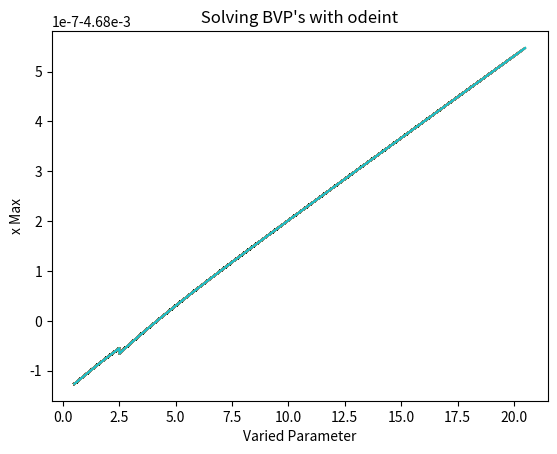

Generate this figure with matplotlib:
####### Import useful things ############

import scipy.integrate 
import matplotlib.pyplot as plt
#from math import *
from scipy.optimize import fsolve
from numpy import *
from numpy.matlib import repmat
from numpy import transpose


######## Define function to integrate in first order form ##########

def Duffing(U, t, pars):
    """
        The Duffing equation
        Takes the form $d^2x/dt^2 + zdx/dt + ax + Bx^3 = gcos(wt) $
        inputs      Initial conditions U;
                    time t;
                    Other parameters z, a, B, g, w

        outputs     2D matrix of y values for the duffing equation
    """
    return [U[1], -2*pars[0]*U[1] - U[0] + pars[1]*sin(pars[2]*t) - power(U[0],3)]

######### More modely solutions #############

def zeroproblem(x, ODE, T, pars):
    """
        Returns an ODE in the form x - dx/dt = e so that e can then be minimised to find a root to the equation
        inputs      x values
                    ODE in question
                    The time period to look for
                    extra parameters

        outputs     an ODE in a form that can be passed to a root finder
    """
    
    return x - scipy.integrate.odeint(ODE, x, [0, T], args = (pars,))[-1, :]


def shooting(ODE, x0, T, pars):
    """
        Finds the roots of an ODE
        inputs      ODE in question
                    An initial guess
                    The time period to look for
                    extra parameters for the ODE
       
        outputs     a root to the ode if one exists (if the initial guess is too far out of range will return NaN)
    """


    xnew, info, ier, mesg = fsolve(zeroproblem, x0, args = (ODE, T, pars), full_output = True)
    if ier == 1:
        return xnew
    else:
        return nan

########## Chebyshev section #############
## CHEB  compute D = differentiation matrix, x = Chebyshev grid

def cheb(N):

    """
    Generates the chebychev polynomials

    input:          Power of the polynomial you wish to use to approximate the integral
    
    
    output:         NxN matrix of Chebychev polynomials         
    """
    if N == 0:
        D = 0
        x = 0
        return (D, x)                                                           ##To catch any divisions by zero
    x = array([])                                                               ##Initialise empty arrays to fill later 
    c = array(2)

    for i in range(N+1):
        if i <= N:                                                              ## Get the x_i values, stopping at N
            x = append(x, cos( (pi * i ) / N  ))    
        if i == 0:
            pass                                                                ## C starts and ends with a 2 so we skip the first index of the vector
        if i == N-1:
            
            c = append(c, 2*(-1)**(i-1))                                        ## append the final 2
        if i > N-2 :                                                            ## Dont double count the last entry
            pass
            
        else:
            c = append(c, (-1)**(i-1))                                          ##fill the rest with +/- 1

    X = repmat(x,1, N+1)
    X = X.reshape(N +1, N +1)                                                   ##duplicate the column then reshape it into a matrix
    X = X.transpose() 
    dX = subtract(X , transpose(X))                                             ## construct d
    
    D = divide(tensordot( c, (1/c).transpose(), axes = 0), (dX + eye(N+1)))     ##Needs to be tensor product to output a matrix
   
    D + D.reshape(N+1,N+1)
    D = D - diag(sum(D, axis = 1  ))                                            ## subtracts a diagonal matrix of the sum of each row
    return (D, x)


# Tests on the Chebyshev differentiation matrix routines

 
def testeq(M, N, name):
    """
    testeq(M, N, name)

    Test for equality of two matrices (M and N) allowing for some floating point
    error. The parameter name is the name of the test.
    """
    D = abs(M - N)
    if all(D < 0.01):
        print("Passed " + name)
    else:
        print("Failed " + name)



def testp(M,  name):
    """
    
    """
    if all(M[len(M)-1] - M[0] < 0.001):
        print("Failed " + name)

    else:
        print("Passed " + name)

    


def runtests_cheb(cheb):
    """
    runtests_cheb(cheb)

    Run a small suite of tests on the Chebyshev differentiation matrix code
    provided. E.g.,

        from week5_chebtests import runtests_cheb
        runtests_cheb(mychebcode)
    """
    # Test 1
    M = cheb(1)
    N = array([[0.5, -0.5], [0.5, -0.5]])
    testeq(M, N, "test 1")

    # Test 2
    M = cheb(2)
    N = array([[1.5, -2.0, 0.5], [0.5, 0.0, -0.5], [-0.5, 2.0, -1.5]])
    testeq(M, N, "test 2")

    # Test 3
    M = cheb(5)
    N = array([[8.5,-10.472136,2.8944272,-1.527864,1.1055728,-0.5],
               [2.618034,-1.1708204,-2,0.89442719,-0.61803399,0.2763932],
               [-0.7236068,2,-0.17082039,-1.618034,0.89442719,-0.38196601],
               [0.38196601,-0.89442719,1.618034,0.17082039,-2,0.7236068],
               [-0.2763932,0.61803399,-0.89442719,2,1.1708204,-2.618034],
               [0.5,-1.1055728,1.527864,-2.8944272,10.472136,-8.5]])
    testeq(M, N, "test 3")


def difftests(cheb):
    """
    This is a suite of tests that checks to see if the Chebyshev method is working using some known derivatives

    input:      difftests(cheb)
    output:     passed test1, passed test2, failed test3 etc

    """

    # Test 1
    D, x = cheb(4)
    Q = dot(D , cos(x))
    A = -sin(x)
    testeq(Q, A, 'test1')
    testp(Q, "Periodic Test1")

    #Test 2
    D, x = cheb(10)
    Q = dot(D , exp(x))
    A = exp(x)
    testeq(Q, A, 'test2')
    testp(Q, 'Periodic Test2')


    #Test 3
    D, x = cheb(5)
    Q = dot(D , x**2)
    A = 2 * x
    testeq(Q, A, 'test3')
    testp(Q, 'Periodic Test3')


def Results( ODE, U0, pars, vary_par, step_size, max_steps, discretisation, solver):
    incorrect_input = False
    max_x_values = []
    max_x_cheb_values = []
    par_values = [] 
    U0 = shooting(ODE, U0, 2*pi/w, pars)
    t = linspace(0, 2 * pi / w, 501)

    for i in range(max_steps):
        
        pars[vary_par] += step_size
        par_values.append( pars[vary_par] )
        

        if discretisation == 'odeint':    
            x = scipy.integrate.odeint(ODE, U0, t, args = (pars,))
            max_x = max(x[1, :])
            max_x_values.append(max_x)
            plt.plot(par_values, max_x_values)
            plt.xlabel("Varied Parameter")
            plt.ylabel("x Max")
            plt.title(" Solving BVP's with odeint ")



        elif discretisation == 'chebyshev':
            x_cheb = run_cheb(ODE, 101, U0, (pars,))    
            max_x_cheb = max(x_cheb[1,:] )
            max_x_cheb_values.append(max_x_cheb)
            plt.plot(par_values, max_x_cheb_values)
            plt.xlabel("Varied Parameter")
            plt.ylabel("x Max")
            plt.title("Solving BVP's with Chebyshev approximations")
        
        else:
            incorrect_input = True
            
            
    if incorrect_input == True:
        print("Please enter a discretisation: \n 'odeint' \n 'chebyshev")
        
    plt.show()




def run_cheb(f, N, U0, args):
    D, x = cheb(N)
    A_0 = D * f(U0, x, pars)[1]
    return A_0















######### System constants ##########
k = 0.1
g = 0.5
w = pi
pars = [k, g, w]

U0 = [0, 1]
######## Shooting method ##########
#U0 = shooting(Duffing, U0, 2*pi/w, pars)

######## Solve for one periodic orbit ########
#t = linspace(0, 2*pi / w , 500)
#x = scipy.integrate.odeint(Duffing, U0, t, args= (pars,))


########################################################################


Results(Duffing, U0 , pars, 1, 0.01, 2000, 'odeint', 0) 
